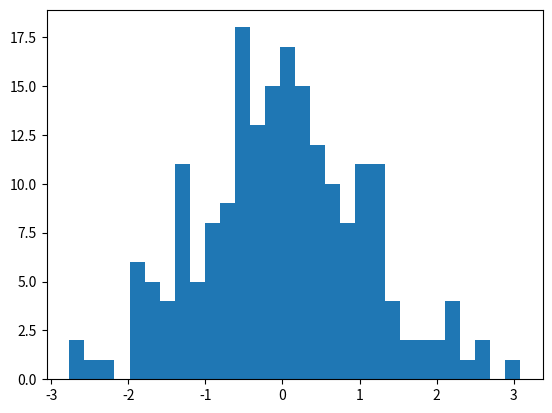

The matplotlib source for this figure:
import matplotlib.pyplot as plt
from numpy.random import normal, random
x = normal(size = 200)
plt.hist(x, bins = 30)
plt.show()